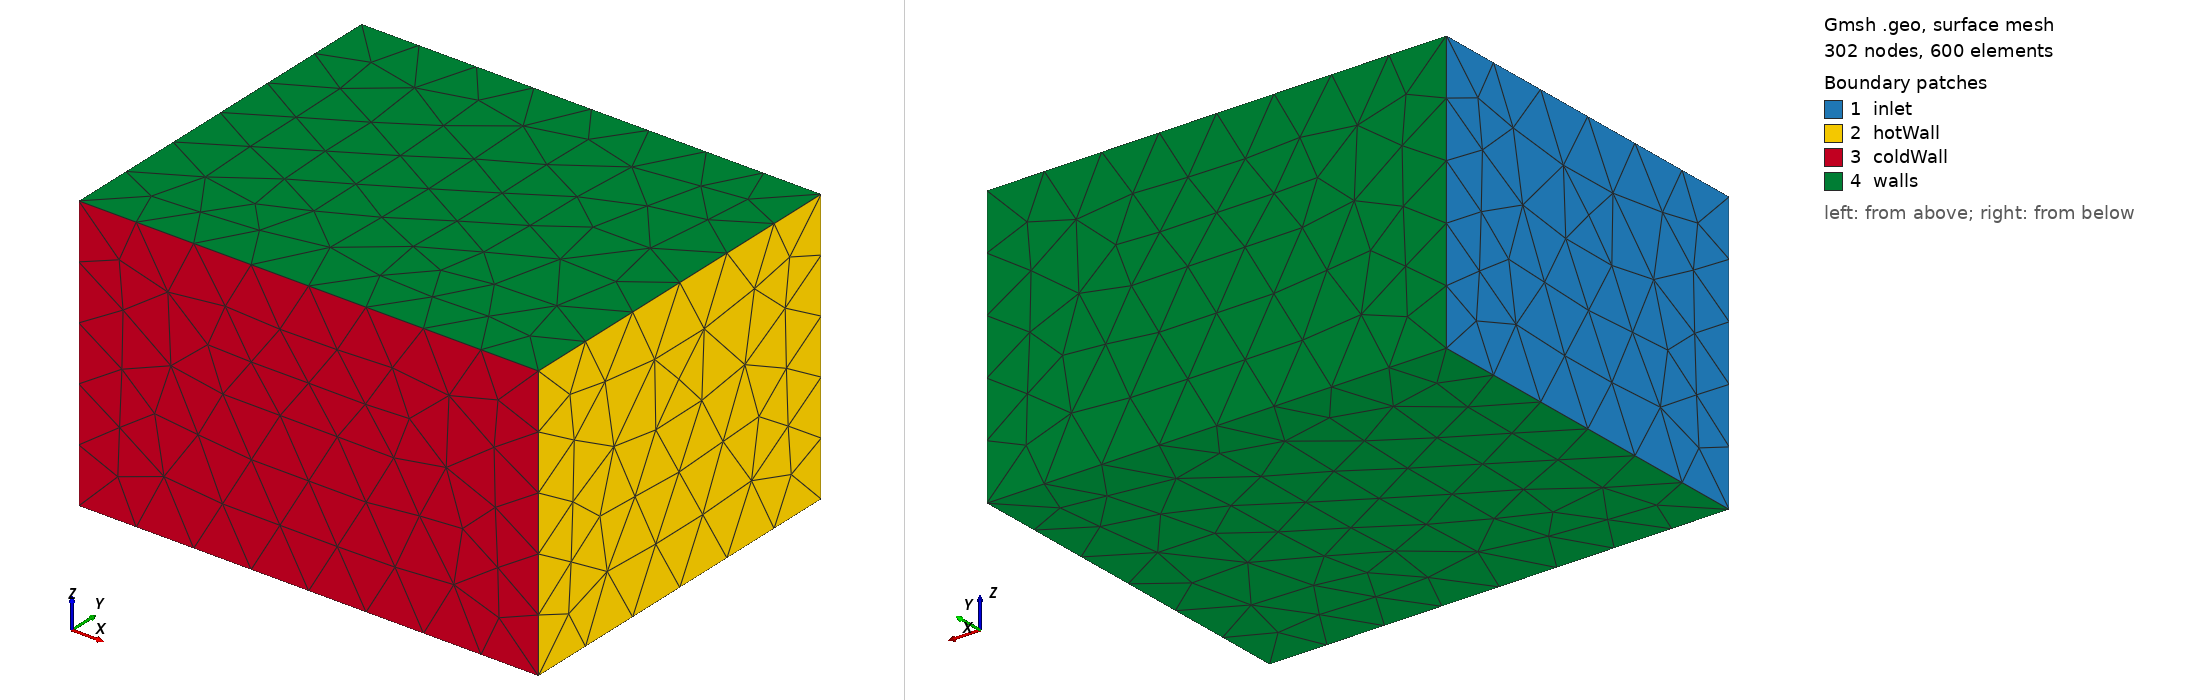

Gmsh geometry script, surface-meshed: 302 nodes, 600 surface elements. Boundary patches (legend numbers): 1 inlet, 2 hotWall, 3 coldWall, 4 walls. Left view from above one corner, right view from below the opposite corner. Legend entries are the model's physical surfaces. The drawing asked Gmsh for element sizes between 1% and 20% of the model's largest extent; the script's own settings can give other sizes.

=== room.geo (drawn) ===
SetFactory("OpenCASCADE");

// Thermal buoyancy in a room
// Reference: OpenFOAM buoyantSimpleFoam room

// Room dimensions
Lx = 5.0;
Ly = 4.0;
Lz = 3.0;

lc = 0.1;

// Room volume
Box(1) = {0.0, 0.0, 0.0, Lx, Ly, Lz};

// Physical groups
Physical Surface("inlet") = {1}; // Cold wall (x=0)
Physical Surface("hotWall") = {2}; // Hot wall (x=Lx)
Physical Surface("coldWall") = {3}; // Cold wall (y=0)
Physical Surface("walls") = {4, 5, 6}; // Top, bottom, other side
Physical Volume("FLUID") = {1};

Mesh 3;
